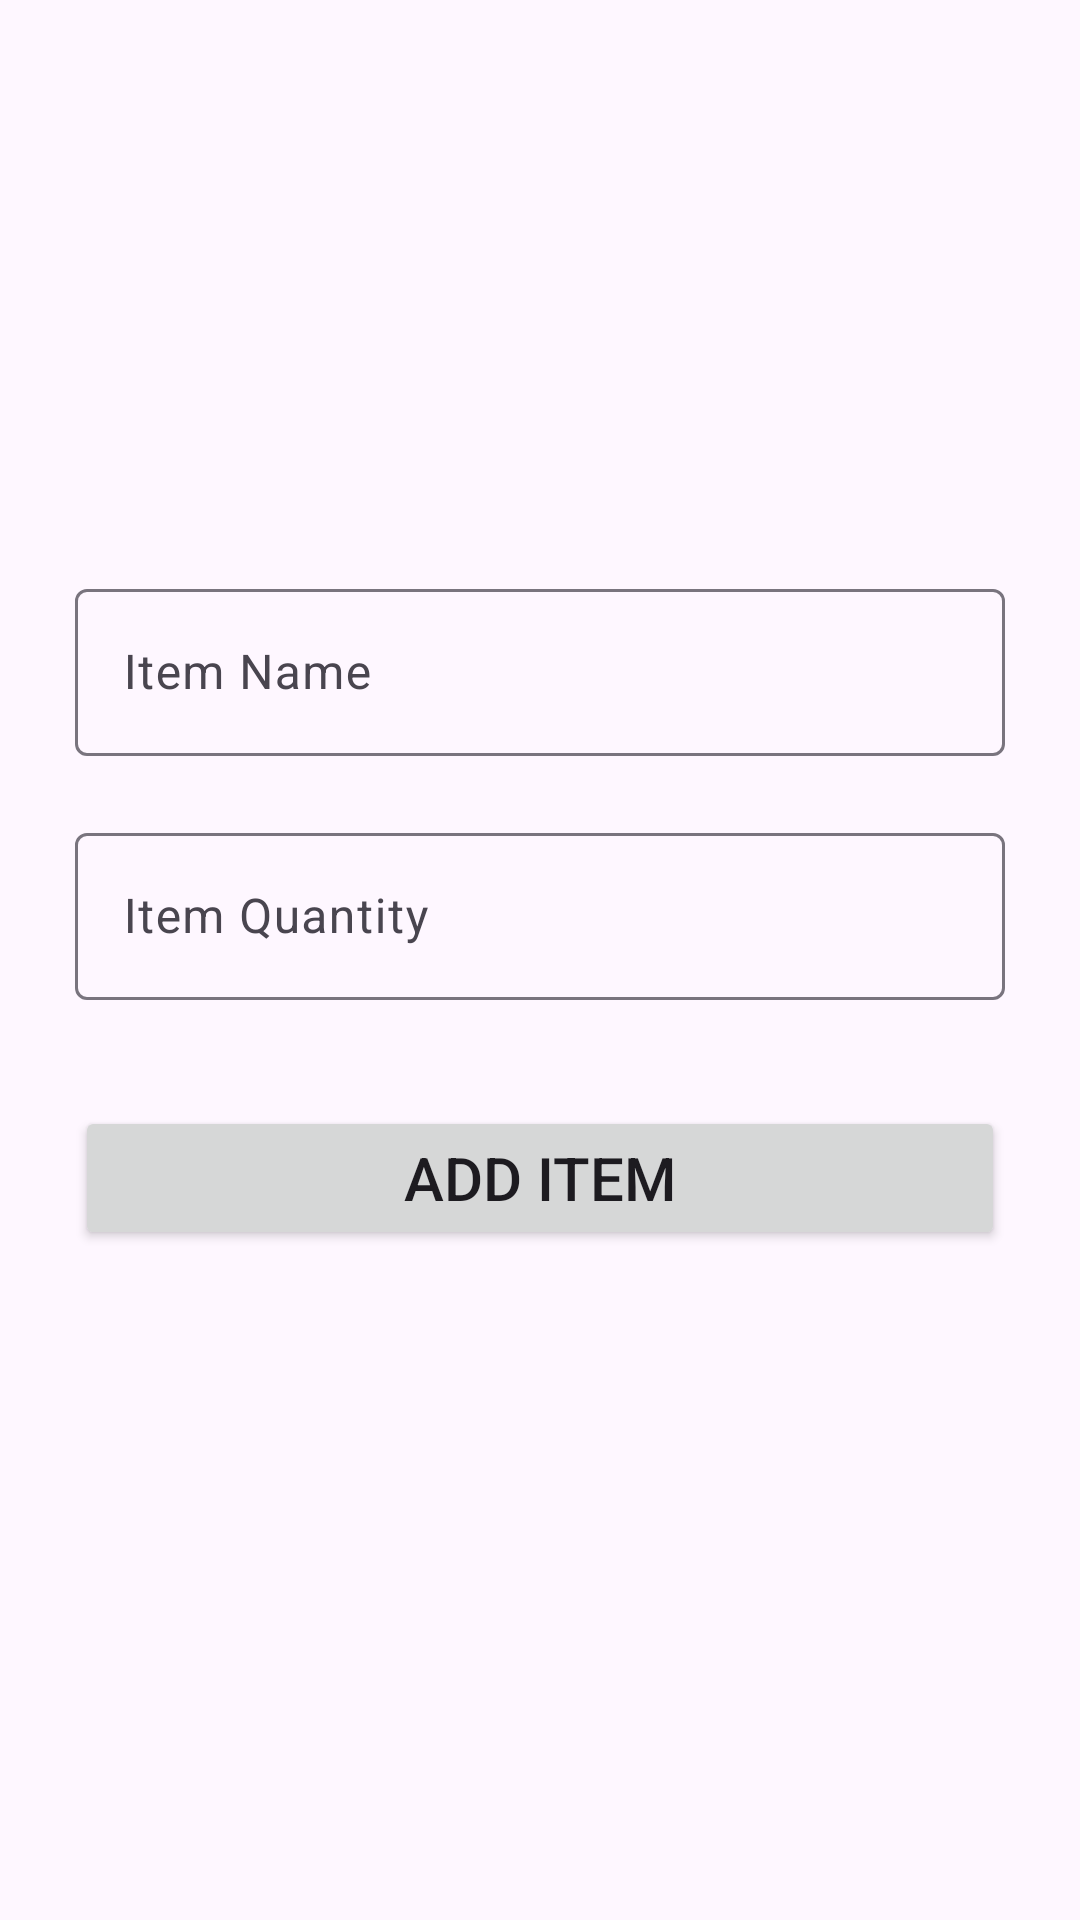

Android layout source for this screen:
<!-- AndroidManifest.xml: application theme Theme.Vasarlas -->
<!-- res/layout/activity_main.xml -->
<?xml version="1.0" encoding="utf-8"?>
<LinearLayout xmlns:android="http://schemas.android.com/apk/res/android"
    xmlns:app="http://schemas.android.com/apk/res-auto"
    xmlns:tools="http://schemas.android.com/tools"
    android:id="@+id/main"
    android:layout_width="match_parent"
    android:layout_height="match_parent"
    tools:context=".MainActivity"
    android:orientation="vertical"
    android:padding="25dp"
    android:gravity="center">


        <LinearLayout
            android:layout_width="match_parent"
            android:layout_height="wrap_content"
            android:orientation="vertical">
            <com.google.android.material.textfield.TextInputLayout
                android:layout_width="match_parent"
                android:layout_height="wrap_content"
                android:hint="@string/ItemNameHint"
                app:errorEnabled="true"
                android:id="@+id/itemName">
                <com.google.android.material.textfield.TextInputEditText
                    android:layout_width="match_parent"
                    android:layout_height="wrap_content"
                    android:inputType="text"/>
            </com.google.android.material.textfield.TextInputLayout>

            <com.google.android.material.textfield.TextInputLayout
                android:layout_width="match_parent"
                android:layout_height="wrap_content"
                android:hint="@string/itemquantityhint"
                app:errorEnabled="true"
                android:id="@+id/itemQuantity">
                <com.google.android.material.textfield.TextInputEditText
                    android:layout_width="match_parent"
                    android:layout_height="wrap_content"
                    android:inputType="number"/>
            </com.google.android.material.textfield.TextInputLayout>

        </LinearLayout>

    <Button
        android:layout_width="match_parent"
        android:layout_height="wrap_content"
        android:layout_marginTop="15dp"
        android:text="Add Item"
        android:id="@+id/addItemButton"
        android:textSize="20sp"/>

    <androidx.cardview.widget.CardView
        android:layout_width="match_parent"
        android:layout_height="wrap_content"
        android:layout_margin="16dp"
        app:cardCornerRadius="8dp">
    <ListView
        android:layout_width="match_parent"
        android:layout_height="match_parent"
        android:id="@+id/listView"/>
    </androidx.cardview.widget.CardView>

</LinearLayout>
<!-- resources referenced by this layout -->
<resources>
  <string name="ItemNameHint">Item Name</string>
  <string name="itemquantityhint">Item Quantity</string>
  <style name="Theme.Vasarlas" parent="Base.Theme.Vasarlas" />
  <style name="Base.Theme.Vasarlas" parent="Theme.Material3.DayNight.NoActionBar">
          
          
      </style>
</resources>
